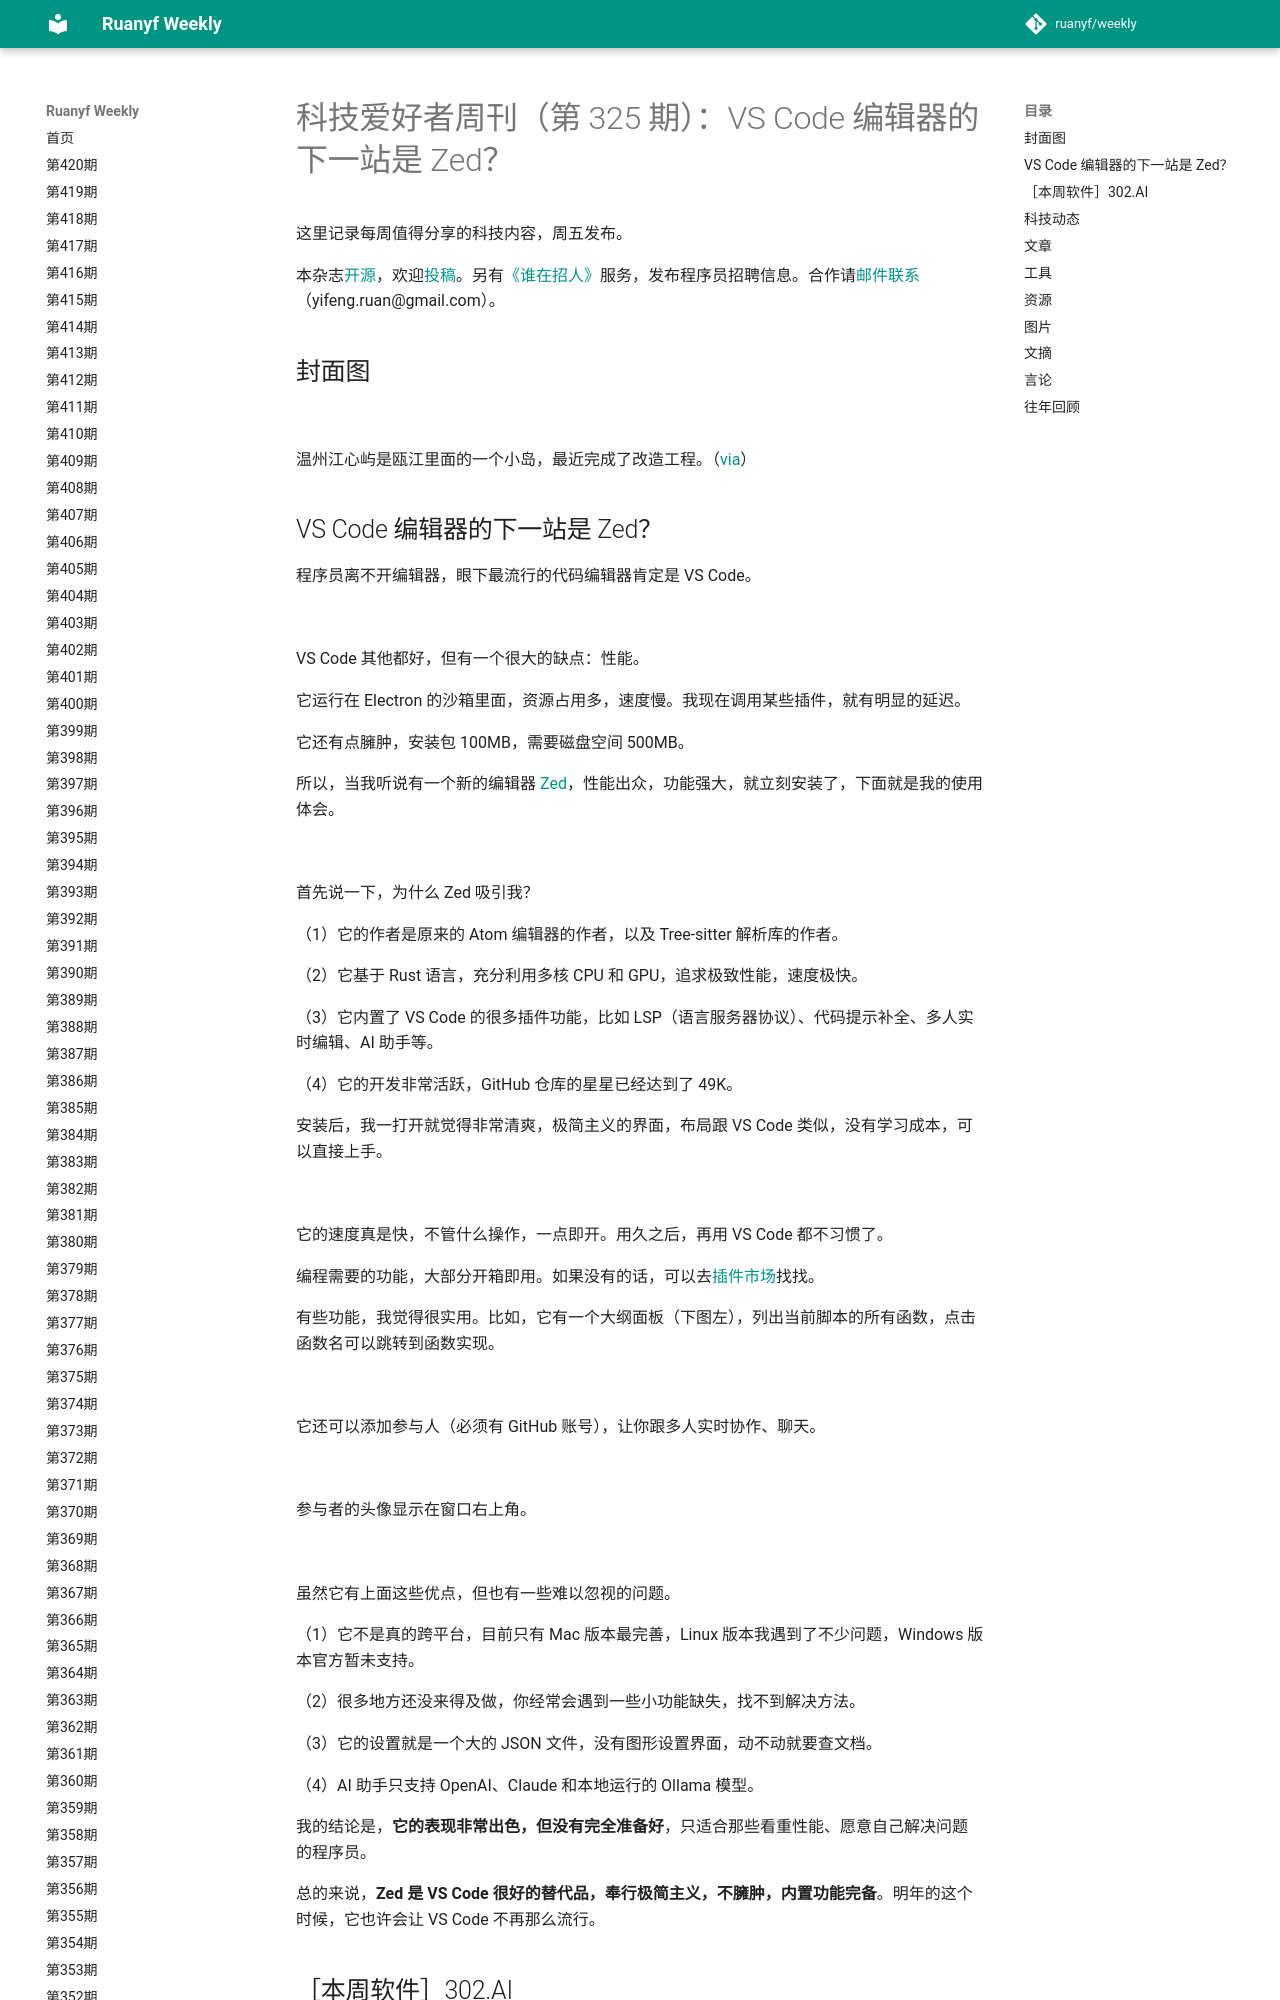

repository: xanxushu/weekly · page: issue-325/index.html · generator: mkdocs

# 科技爱好者周刊（第 325 期）：VS Code 编辑器的下一站是 Zed？

这里记录每周值得分享的科技内容，周五发布。

本杂志[开源](https://github.com/ruanyf/weekly)，欢迎[投稿](https://github.com/ruanyf/weekly/issues)。另有[《谁在招人》](https://github.com/ruanyf/weekly/issues/5445)服务，发布程序员招聘信息。合作请[邮件联系](mailto:yifeng.ruan@gmail.com)（yifeng.ruan@gmail.com）。

## 封面图

![](https://cdn.beekka.com/blogimg/asset/202411/bg2024110513.webp)

温州江心屿是瓯江里面的一个小岛，最近完成了改造工程。（[via](http://4g.66wz.com/xw/system/2024/05/31/105637714.shtml)）

## VS Code 编辑器的下一站是 Zed？

程序员离不开编辑器，眼下最流行的代码编辑器肯定是 VS Code。

![](https://cdn.beekka.com/blogimg/asset/202411/bg2024110601.webp)

VS Code 其他都好，但有一个很大的缺点：性能。

它运行在 Electron 的沙箱里面，资源占用多，速度慢。我现在调用某些插件，就有明显的延迟。

它还有点臃肿，安装包 100MB，需要磁盘空间 500MB。

所以，当我听说有一个新的编辑器 [Zed](https://zed.dev/)，性能出众，功能强大，就立刻安装了，下面就是我的使用体会。

![](https://cdn.beekka.com/blogimg/asset/202411/bg2024110602.webp)

首先说一下，为什么 Zed 吸引我？

（1）它的作者是原来的 Atom 编辑器的作者，以及 Tree-sitter 解析库的作者。

（2）它基于 Rust 语言，充分利用多核 CPU 和 GPU，追求极致性能，速度极快。

（3）它内置了 VS Code 的很多插件功能，比如 LSP（语言服务器协议）、代码提示补全、多人实时编辑、AI 助手等。

（4）它的开发非常活跃，GitHub 仓库的星星已经达到了 49K。

安装后，我一打开就觉得非常清爽，极简主义的界面，布局跟 VS Code 类似，没有学习成本，可以直接上手。

![](https://cdn.beekka.com/blogimg/asset/202411/bg2024110603.webp)

它的速度真是快，不管什么操作，一点即开。用久之后，再用 VS Code 都不习惯了。

编程需要的功能，大部分开箱即用。如果没有的话，可以去[插件市场](https://zed.dev/extensions)找找。

有些功能，我觉得很实用。比如，它有一个大纲面板（下图左），列出当前脚本的所有函数，点击函数名可以跳转到函数实现。

![](https://cdn.beekka.com/blogimg/asset/202411/bg2024110604.webp)

它还可以添加参与人（必须有 GitHub 账号），让你跟多人实时协作、聊天。

![](https://cdn.beekka.com/blogimg/asset/202411/bg2024110605.webp)

参与者的头像显示在窗口右上角。

![](https://cdn.beekka.com/blogimg/asset/202411/bg2024110606.webp)

虽然它有上面这些优点，但也有一些难以忽视的问题。

（1）它不是真的跨平台，目前只有 Mac 版本最完善，Linux 版本我遇到了不少问题，Windows 版本官方暂未支持。

（2）很多地方还没来得及做，你经常会遇到一些小功能缺失，找不到解决方法。

（3）它的设置就是一个大的 JSON 文件，没有图形设置界面，动不动就要查文档。

（4）AI 助手只支持 OpenAI、Claude 和本地运行的 Ollama 模型。 

我的结论是，**它的表现非常出色，但没有完全准备好**，只适合那些看重性能、愿意自己解决问题的程序员。

总的来说，**Zed 是 VS Code 很好的替代品，奉行极简主义，不臃肿，内置功能完备**。明年的这个时候，它也许会让 VS Code 不再那么流行。
